11-way image classification set "final" from GitHub (troniixx/aml2026-group-18); label vocabulary: bird, boar, dog, dragon, hare, horse, monkey, ram, rat, snake, tiger.

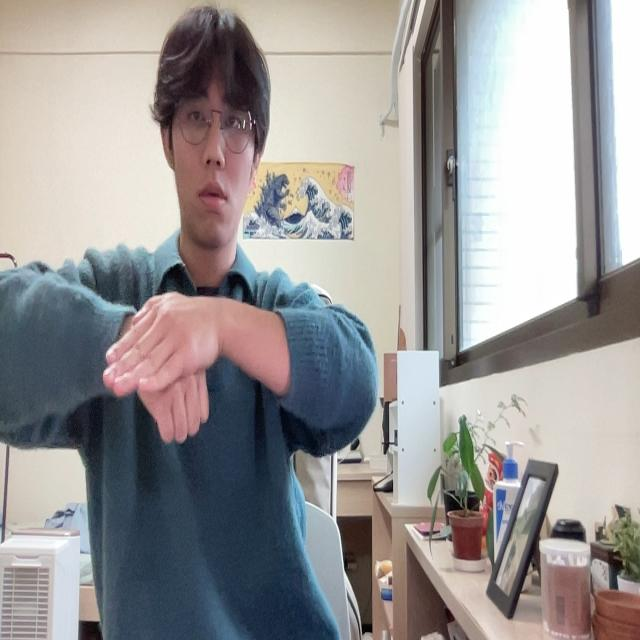
Label: dog

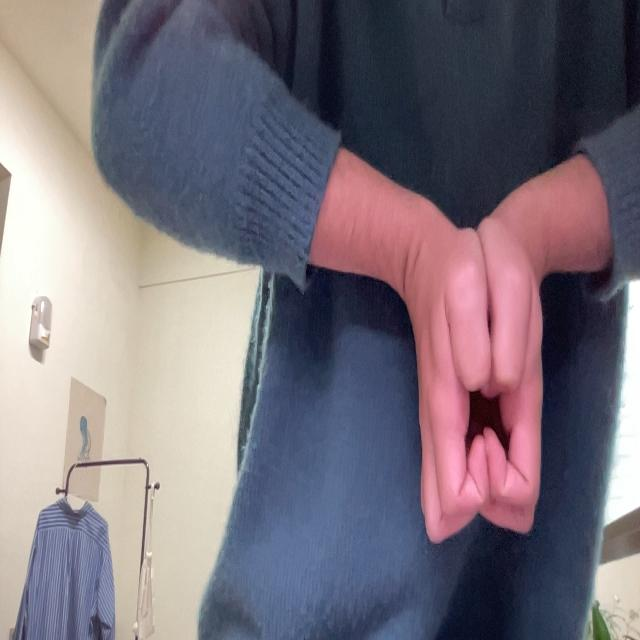
Label: boar

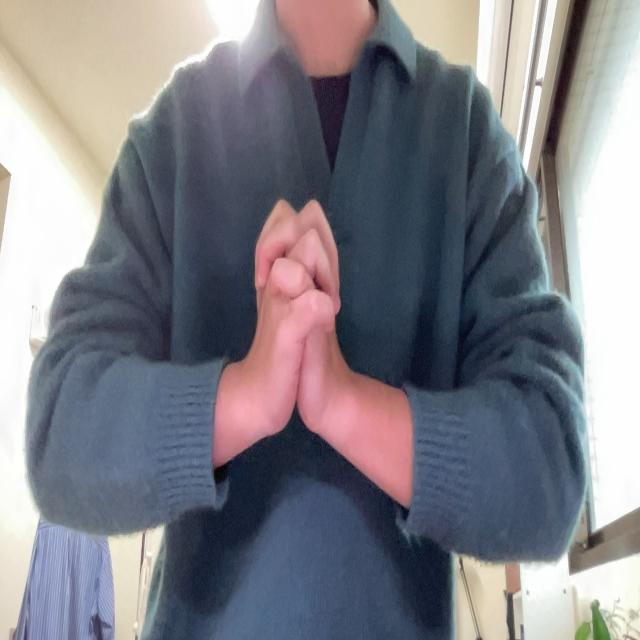
Label: snake

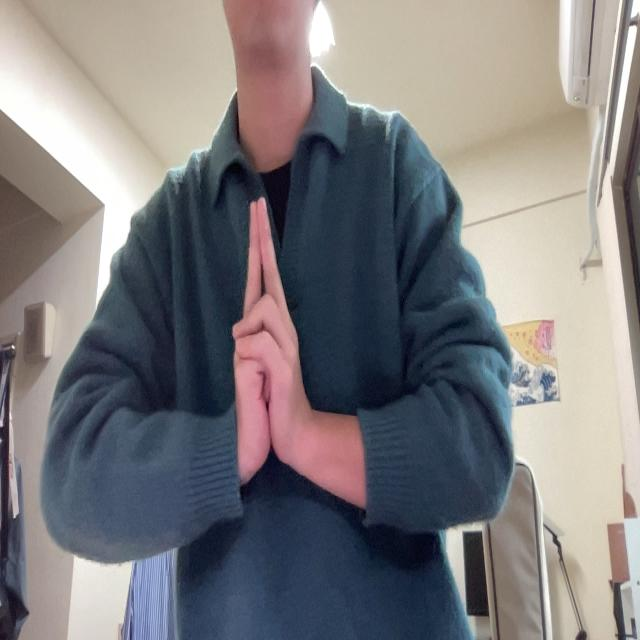
Label: ram

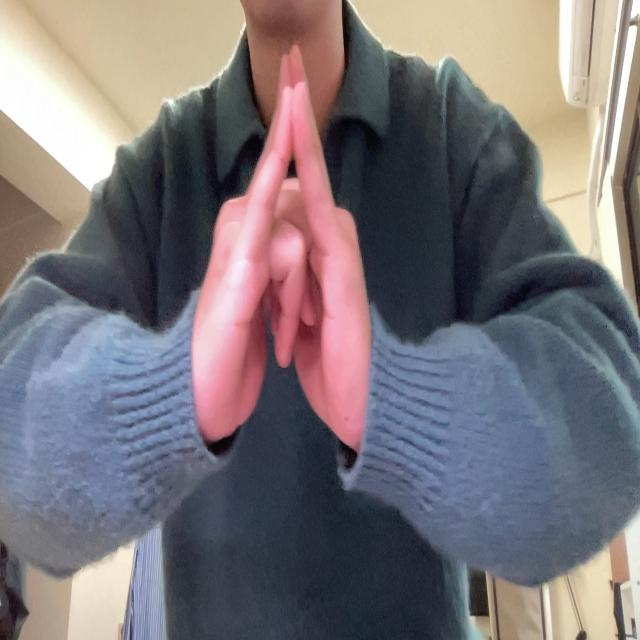
Label: bird

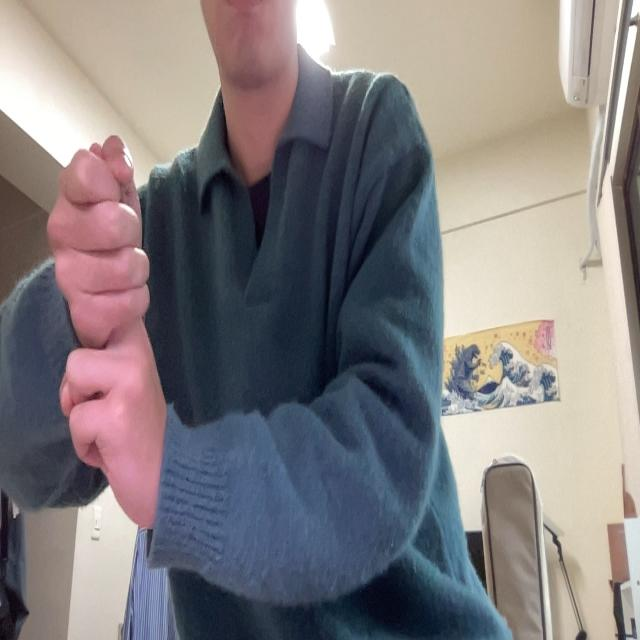
Label: rat
